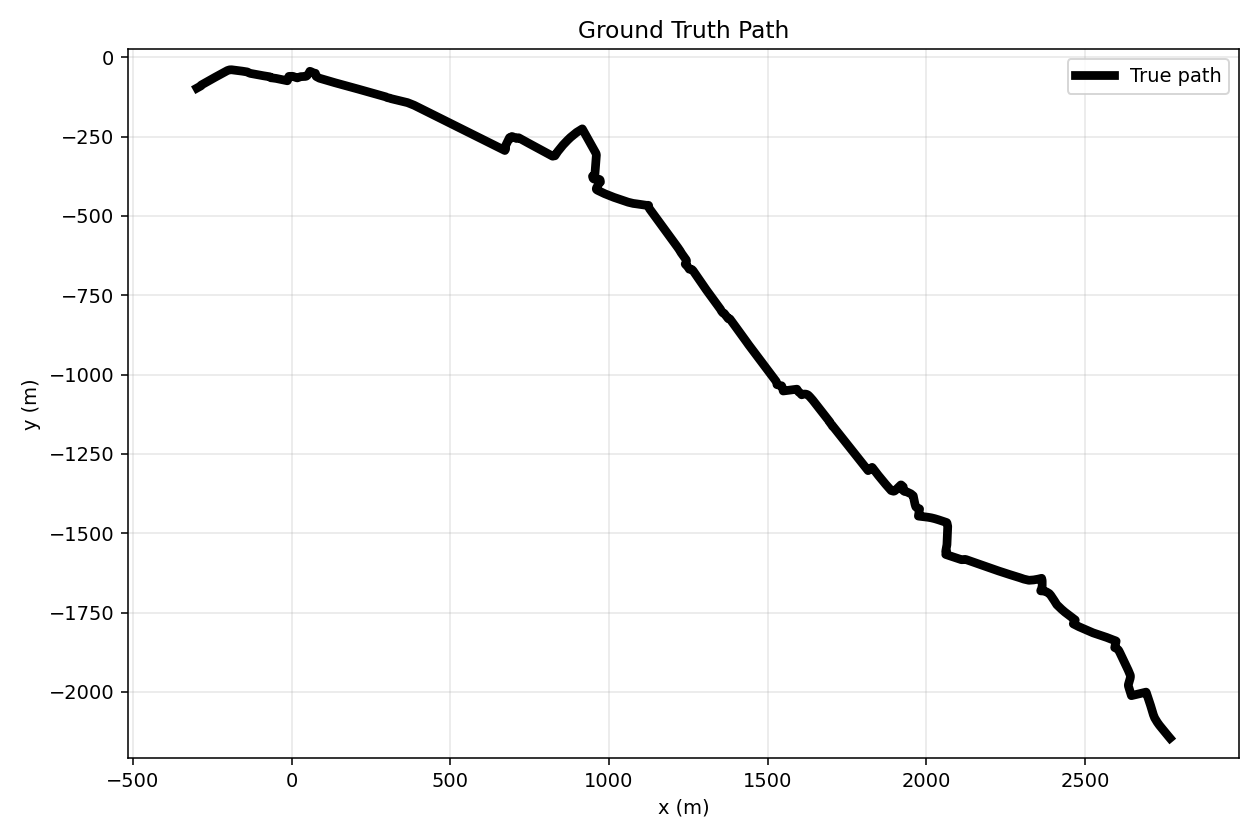

The data file committed next to this chart (first rows):
timestamp_s, true_x, true_y, lon, lat, reference_origin_lat, reference_origin_lon, dataset_id
0.0, -298.4, -97.25, -0.1324, 51.51, 51.51, -0.1281, run_3
1.0, -297.3, -96.64, -0.1324, 51.51, 51.51, -0.1281, run_3
2.0, -296.2, -96.04, -0.1324, 51.51, 51.51, -0.1281, run_3
3.0, -295.1, -95.44, -0.1324, 51.51, 51.51, -0.1281, run_3
4.0, -294, -94.84, -0.1323, 51.51, 51.51, -0.1281, run_3
5.0, -292.9, -94.23, -0.1323, 51.51, 51.51, -0.1281, run_3
6.0, -291.8, -93.63, -0.1323, 51.51, 51.51, -0.1281, run_3
7.0, -290.7, -93.03, -0.1323, 51.51, 51.51, -0.1281, run_3
8.0, -289.6, -92.43, -0.1323, 51.51, 51.51, -0.1281, run_3
9.0, -288.5, -91.83, -0.1323, 51.51, 51.51, -0.1281, run_3
10.0, -287.5, -91.23, -0.1322, 51.51, 51.51, -0.1281, run_3
11.0, -286.4, -90.56, -0.1322, 51.51, 51.51, -0.1281, run_3
12.0, -285.8, -89.47, -0.1322, 51.51, 51.51, -0.1281, run_3
13.0, -285.2, -88.37, -0.1322, 51.51, 51.51, -0.1281, run_3
14.0, -284.4, -87.49, -0.1322, 51.51, 51.51, -0.1281, run_3
15.0, -283.3, -86.87, -0.1322, 51.51, 51.51, -0.1281, run_3
16.0, -282.2, -86.25, -0.1322, 51.51, 51.51, -0.1281, run_3
17.0, -281.2, -85.63, -0.1322, 51.51, 51.51, -0.1281, run_3
18.0, -280.1, -85.01, -0.1321, 51.51, 51.51, -0.1281, run_3
19.0, -279, -84.39, -0.1321, 51.51, 51.51, -0.1281, run_3
20.0, -277.9, -83.77, -0.1321, 51.51, 51.51, -0.1281, run_3
21.0, -276.8, -83.15, -0.1321, 51.51, 51.51, -0.1281, run_3
22.0, -275.7, -82.53, -0.1321, 51.51, 51.51, -0.1281, run_3
23.0, -274.7, -81.91, -0.1321, 51.51, 51.51, -0.1281, run_3
24.0, -273.6, -81.3, -0.132, 51.51, 51.51, -0.1281, run_3
25.0, -272.5, -80.68, -0.132, 51.51, 51.51, -0.1281, run_3
26.0, -271.4, -80.06, -0.132, 51.51, 51.51, -0.1281, run_3
27.0, -270.3, -79.44, -0.132, 51.51, 51.51, -0.1281, run_3
28.0, -269.2, -78.82, -0.132, 51.51, 51.51, -0.1281, run_3
29.0, -268.1, -78.2, -0.132, 51.51, 51.51, -0.1281, run_3
30.0, -267.1, -77.58, -0.132, 51.51, 51.51, -0.1281, run_3
31.0, -266, -76.96, -0.1319, 51.51, 51.51, -0.1281, run_3
32.0, -264.9, -76.34, -0.1319, 51.51, 51.51, -0.1281, run_3
33.0, -263.8, -75.72, -0.1319, 51.51, 51.51, -0.1281, run_3
34.0, -262.7, -75.11, -0.1319, 51.51, 51.51, -0.1281, run_3
35.0, -261.6, -74.49, -0.1319, 51.51, 51.51, -0.1281, run_3
36.0, -260.6, -73.87, -0.1319, 51.51, 51.51, -0.1281, run_3
37.0, -259.5, -73.26, -0.1318, 51.51, 51.51, -0.1281, run_3
38.0, -258.4, -72.65, -0.1318, 51.51, 51.51, -0.1281, run_3
39.0, -257.3, -72.05, -0.1318, 51.51, 51.51, -0.1281, run_3
40.0, -256.2, -71.45, -0.1318, 51.51, 51.51, -0.1281, run_3
41.0, -255.1, -70.84, -0.1318, 51.51, 51.51, -0.1281, run_3
42.0, -254, -70.24, -0.1318, 51.51, 51.51, -0.1281, run_3
43.0, -252.9, -69.64, -0.1318, 51.51, 51.51, -0.1281, run_3
44.0, -251.8, -69.03, -0.1317, 51.51, 51.51, -0.1281, run_3
45.0, -250.7, -68.43, -0.1317, 51.51, 51.51, -0.1281, run_3
46.0, -249.6, -67.83, -0.1317, 51.51, 51.51, -0.1281, run_3
47.0, -248.5, -67.22, -0.1317, 51.51, 51.51, -0.1281, run_3
48.0, -247.5, -66.62, -0.1317, 51.51, 51.51, -0.1281, run_3
49.0, -246.4, -66.02, -0.1317, 51.51, 51.51, -0.1281, run_3
50.0, -245.3, -65.41, -0.1316, 51.51, 51.51, -0.1281, run_3
51.0, -244.2, -64.81, -0.1316, 51.51, 51.51, -0.1281, run_3
52.0, -243.1, -64.21, -0.1316, 51.51, 51.51, -0.1281, run_3
53.0, -242, -63.6, -0.1316, 51.51, 51.51, -0.1281, run_3
54.0, -240.9, -63, -0.1316, 51.51, 51.51, -0.1281, run_3
55.0, -239.8, -62.4, -0.1316, 51.51, 51.51, -0.1281, run_3
56.0, -238.7, -61.79, -0.1315, 51.51, 51.51, -0.1281, run_3
57.0, -237.6, -61.19, -0.1315, 51.51, 51.51, -0.1281, run_3
58.0, -236.5, -60.59, -0.1315, 51.51, 51.51, -0.1281, run_3
59.0, -235.4, -59.98, -0.1315, 51.51, 51.51, -0.1281, run_3
... 3,541 more rows
